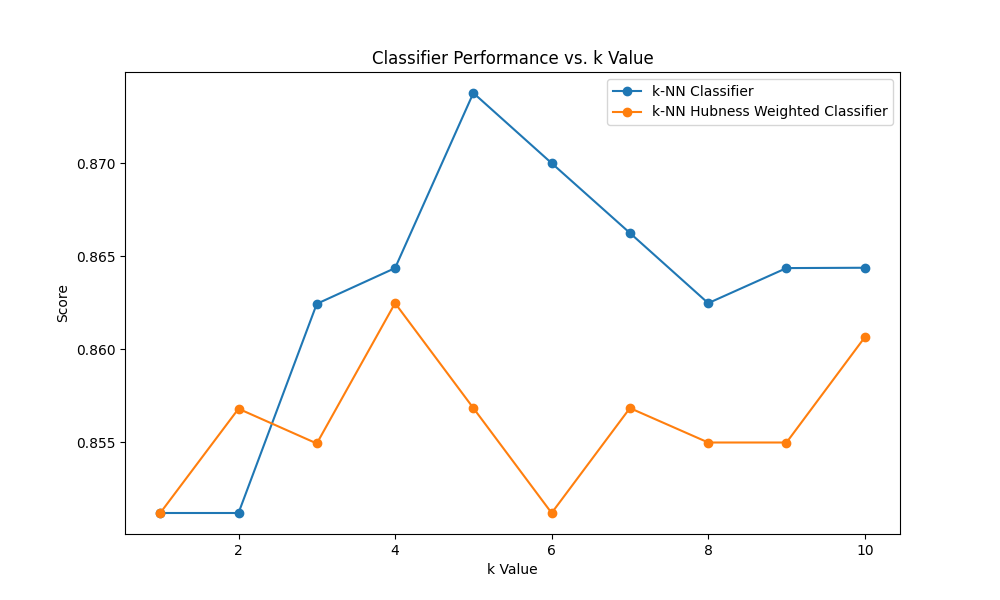

Data behind this chart, as committed beside it:
classifiers; 1; 2; 3; 4; 5; 6; 7; 8; 9; 10
knn_classifier; 0.8512; 0.8512; 0.8624; 0.8644; 0.8738; 0.87; 0.8662; 0.8625; 0.8644; 0.8644
knn_classifier_hubness_weighted; 0.8512; 0.8568; 0.8549; 0.8625; 0.8568; 0.8512; 0.8568; 0.855; 0.855; 0.8606
knn_classifier_lid; 0.8512; 0.8493; 0.8606; 0.855; 0.8644; 0.8738; 0.8794; 0.8738; 0.8719; 0.8644
knn_classifier_lid_and_hubness_weight; 0.8512; 0.8493; 0.8662; 0.8663; 0.8681; 0.8776; 0.8775; 0.8738; 0.87; 0.8625
